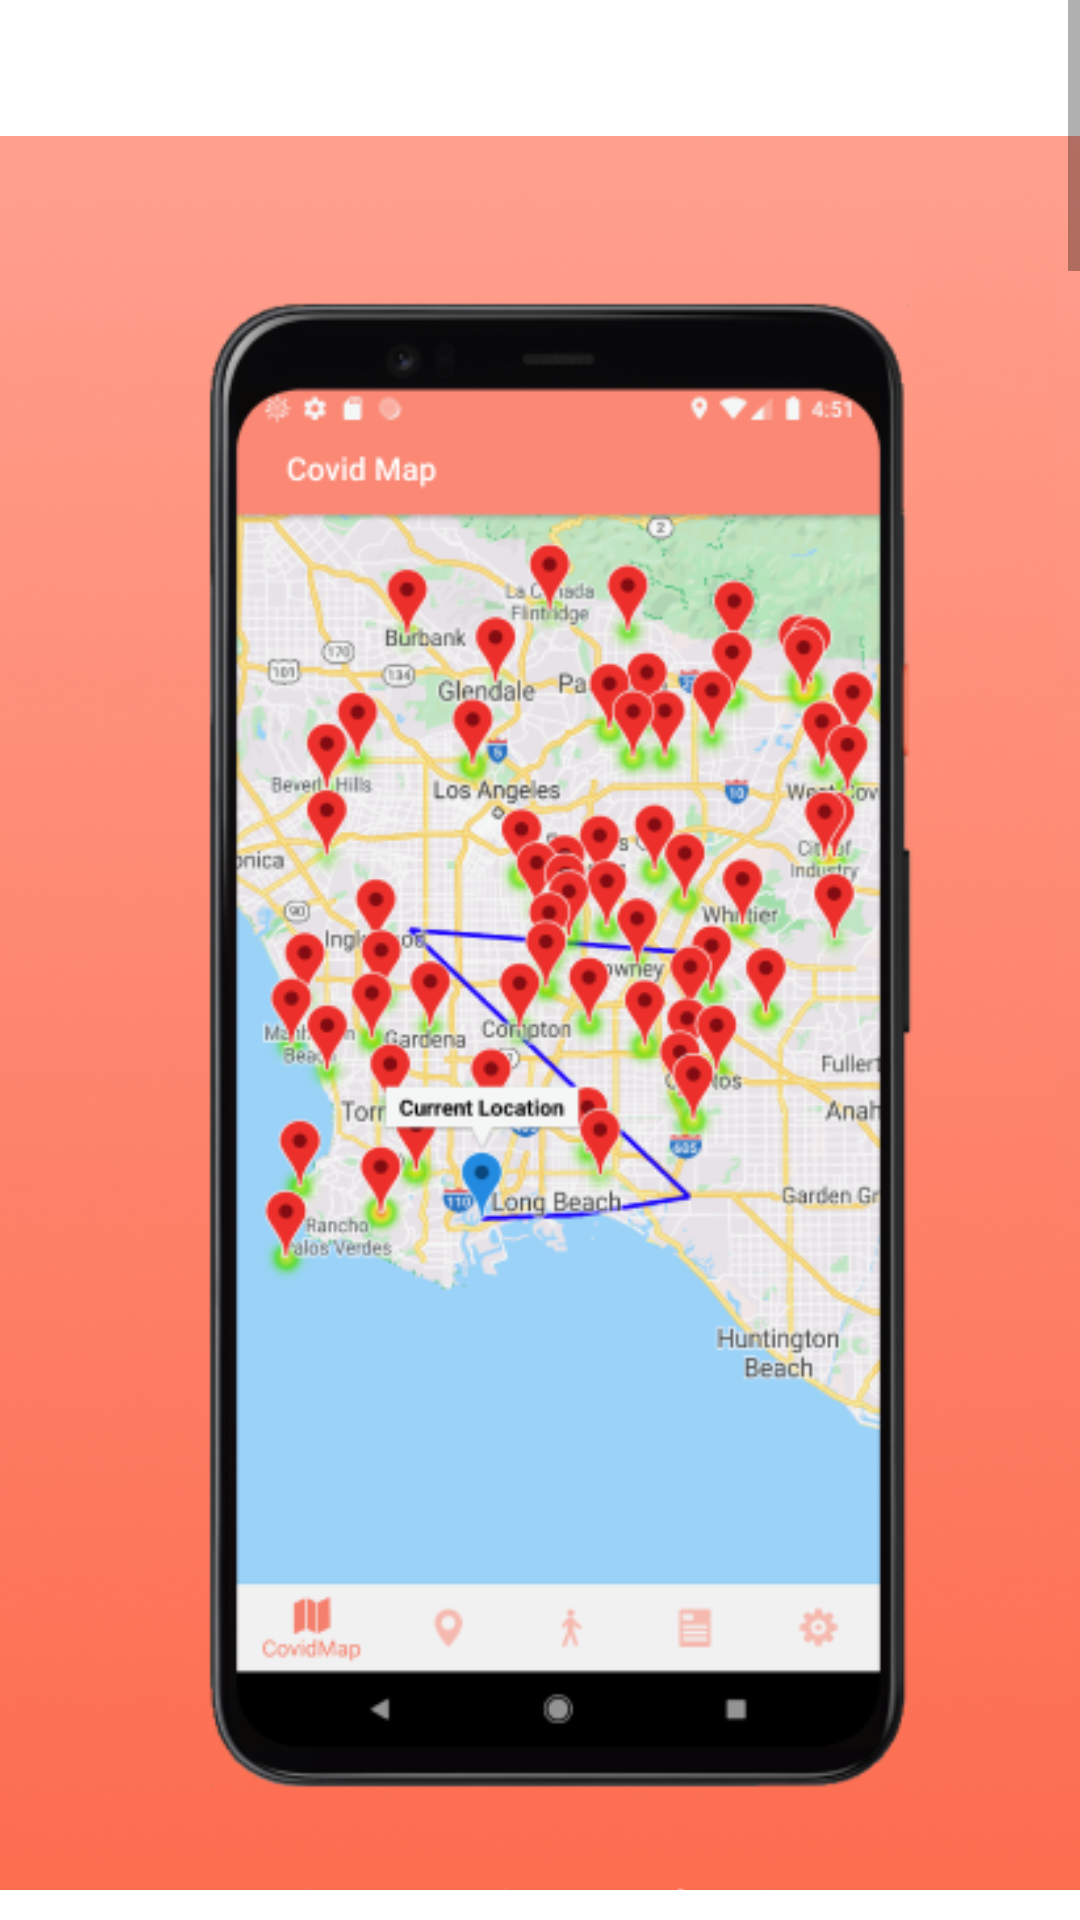

Here is an Android app screen rendered from its layout file. Give the layout XML and the strings, colors and styles it references.
<!-- AndroidManifest.xml: application theme Theme.MapCovid -->
<!-- res/layout/onboarding_scroll_fragment.xml -->
<?xml version="1.0" encoding="utf-8"?>
<androidx.constraintlayout.widget.ConstraintLayout xmlns:android="http://schemas.android.com/apk/res/android"
    xmlns:tools="http://schemas.android.com/tools"
    android:id="@+id/onboarding"
    android:layout_width="match_parent"
    android:layout_height="match_parent">

    <ScrollView
        android:layout_width="match_parent"
        android:layout_height="match_parent"
        android:layout_marginBottom="10dp">

        <LinearLayout
            android:layout_width="wrap_content"
            android:layout_height="match_parent"
            android:orientation="vertical" >
            <ImageView
                android:layout_width="wrap_content"
                android:layout_height="match_parent"
                android:src="@drawable/onboarding1" />

            <ImageView
                android:layout_width="wrap_content"
                android:layout_height="match_parent"
                android:src="@drawable/onboarding2" />

            <ImageView
                android:layout_width="wrap_content"
                android:layout_height="match_parent"
                android:src="@drawable/onboarding3" />

            <ImageView
                android:layout_width="wrap_content"
                android:layout_height="match_parent"
                android:src="@drawable/onboarding4" />

            <ImageView
                android:layout_width="wrap_content"
                android:layout_height="match_parent"
                android:src="@drawable/onboarding5" />

            <ImageView
                android:layout_width="wrap_content"
                android:layout_height="match_parent"
                android:src="@drawable/onboarding6" />
        </LinearLayout>

    </ScrollView>
</androidx.constraintlayout.widget.ConstraintLayout>
<!-- resources referenced by this layout -->
<resources>
  <!-- drawable onboarding1: png bitmap (drawable, 266092 bytes) -->
  <!-- drawable onboarding2: png bitmap (drawable, 199123 bytes) -->
  <!-- drawable onboarding3: png bitmap (drawable, 260994 bytes) -->
  <!-- drawable onboarding4: png bitmap (drawable, 205939 bytes) -->
  <!-- drawable onboarding5: png bitmap (drawable, 129389 bytes) -->
  <!-- drawable onboarding6: png bitmap (drawable, 116657 bytes) -->
  <style name="Theme.MapCovid" parent="Theme.MaterialComponents.DayNight.DarkActionBar">
          <item name="colorPrimary">@color/peach</item>
          <item name="colorPrimaryDark">#343434</item>
          <item name="colorOnPrimary">@color/teal_200</item>
          <item name="colorOnSecondary">@color/black</item>
          <item name="backgroundColor">#FFFFFF</item>
          <item name="textColor">#343434</item>
           <item name="tintColor">#FFFFFF</item>
          <item name="buttonColor">@color/peach</item>
      <item name="android:statusBarColor" tools:targetApi="l">?attr/colorPrimaryVariant</item>
      </style>
  <color name="peach">#FF9984</color>
  <color name="teal_200">#FF03DAC5</color>
  <color name="black">#FF000000</color>
</resources>
